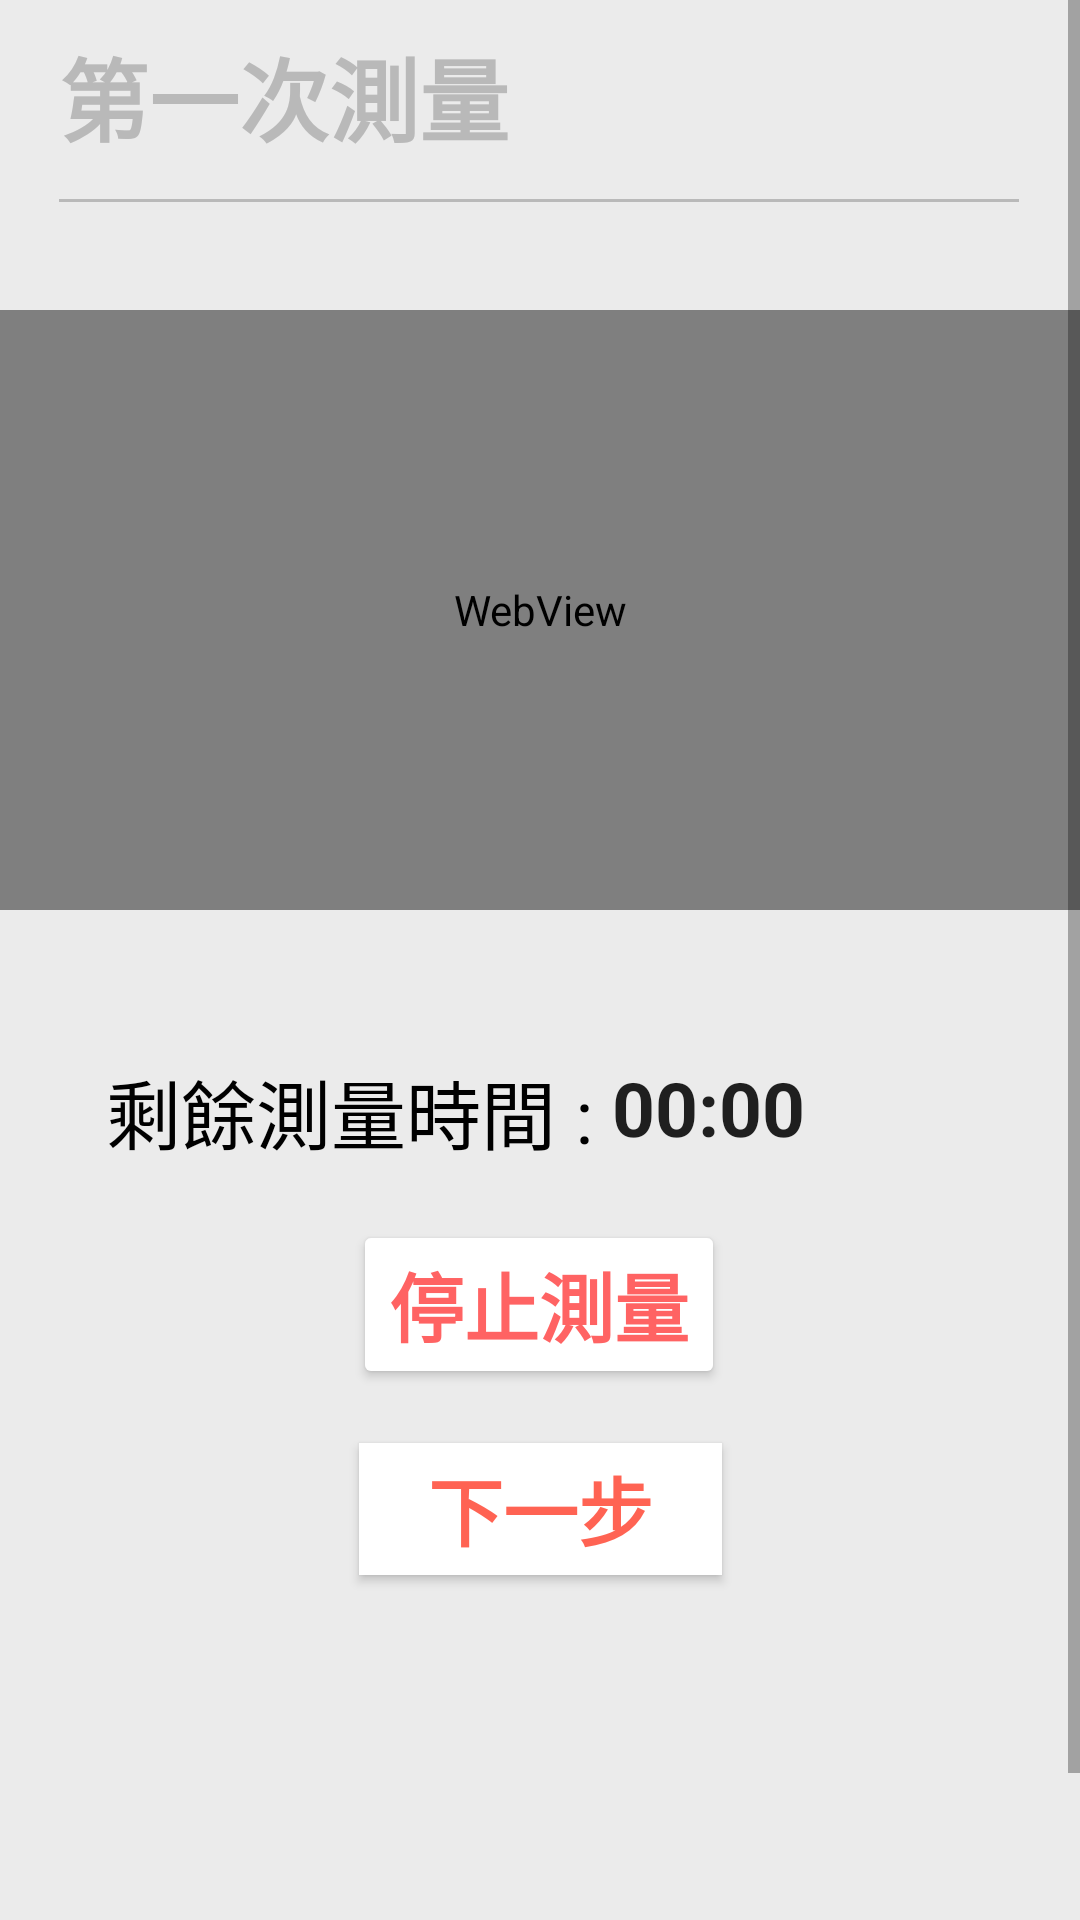

Write the Android layout XML for this screen, with the resource values it uses.
<!-- AndroidManifest.xml: application theme Theme.HeartSound.NoActionBar -->
<!-- res/layout/activity_first_time.xml -->
<?xml version="1.0" encoding="utf-8"?>
<ScrollView xmlns:android="http://schemas.android.com/apk/res/android"
xmlns:app="http://schemas.android.com/apk/res-auto"
xmlns:tools="http://schemas.android.com/tools"
android:layout_width="match_parent"
android:layout_height="match_parent"
android:scrollbarStyle="insideOverlay"
android:scrollbars="vertical"
android:fillViewport="true">
<android.support.constraint.ConstraintLayout
    android:layout_width="match_parent"
    android:layout_height="match_parent"
    android:background="#EBEBEB">


    <TextView
        android:id="@+id/First"
        android:layout_width="wrap_content"
        android:layout_height="wrap_content"
        android:layout_marginTop="10dp"
        android:text="第一次測量"
        android:textColor="#B9B9B9"
        android:textSize="30sp"
        android:textStyle="bold"
        app:layout_constraintBottom_toBottomOf="parent"
        app:layout_constraintEnd_toEndOf="parent"
        app:layout_constraintHorizontal_bias="0.0"
        app:layout_constraintStart_toStartOf="@+id/line"
        app:layout_constraintTop_toTopOf="parent"
        app:layout_constraintVertical_bias="0.0" />

    <View
        android:id="@+id/line"
        android:layout_width="320dp"
        android:layout_height="1dp"
        android:background="#B9B9B9"
        app:layout_constraintBottom_toBottomOf="parent"
        app:layout_constraintEnd_toEndOf="parent"
        app:layout_constraintHorizontal_bias="0.494"
        app:layout_constraintStart_toStartOf="parent"
        app:layout_constraintTop_toBottomOf="@+id/First"
        app:layout_constraintVertical_bias="0.02" />


    <TextView
        android:id="@+id/textView3"
        android:layout_width="wrap_content"
        android:layout_height="wrap_content"
        android:layout_marginTop="49dp"
        android:layout_marginBottom="292dp"
        android:text="剩餘測量時間 : "
        android:textColor="#000000"
        android:textSize="25sp"
        app:layout_constraintBottom_toBottomOf="parent"
        app:layout_constraintEnd_toEndOf="parent"
        app:layout_constraintHorizontal_bias="0.185"
        app:layout_constraintStart_toStartOf="parent"
        app:layout_constraintTop_toBottomOf="@+id/sd"
        app:layout_constraintVertical_bias="0.0" />

    <Button
        android:id="@+id/department_stop_test"
        android:layout_width="wrap_content"
        android:layout_height="wrap_content"
        android:text="停止測量"
        android:textSize="25sp"
        android:textStyle="bold"
        android:textColor="#FF6363"
        app:backgroundTint="#FFFFFF"
        app:layout_constraintBottom_toBottomOf="parent"
        app:layout_constraintEnd_toEndOf="parent"
        app:layout_constraintHorizontal_bias="0.498"
        app:layout_constraintStart_toStartOf="parent"
        app:layout_constraintTop_toBottomOf="@+id/textView3"
        app:layout_constraintVertical_bias="0.072" />

    <WebView
        android:id="@+id/sd"
        android:layout_width="match_parent"
        android:layout_height="200dp"
        android:layout_marginTop="36dp"
        app:layout_constraintBottom_toBottomOf="parent"
        app:layout_constraintEnd_toEndOf="parent"
        app:layout_constraintStart_toStartOf="parent"
        app:layout_constraintTop_toBottomOf="@+id/line"
        app:layout_constraintVertical_bias="0.0"
        tools:ignore="MissingConstraints" >

    </WebView>


    <Chronometer
        android:id="@+id/count_down"
        android:layout_width="wrap_content"
        android:layout_height="wrap_content"
        android:layout_marginTop="49dp"
        android:countDown="true"
        android:textSize="25sp"
        android:textStyle="bold"
        app:layout_constraintEnd_toEndOf="parent"
        app:layout_constraintHorizontal_bias="0.0"
        app:layout_constraintStart_toEndOf="@+id/textView3"
        app:layout_constraintTop_toBottomOf="@+id/sd"
        tools:ignore="MissingConstraints" />

    <Button
        android:id="@+id/next"
        android:layout_width="121dp"
        android:layout_height="44dp"
        android:layout_marginTop="18dp"
        android:layout_marginBottom="168dp"
        android:background="#FFFFFF"
        android:text="下一步"
        android:textColor="#FF6353"
        android:textSize="25sp"
        android:textStyle="bold"
        app:backgroundTint="#FFFFFF"
        app:layout_constraintBottom_toBottomOf="parent"
        app:layout_constraintEnd_toEndOf="parent"
        app:layout_constraintStart_toStartOf="parent"
        app:layout_constraintTop_toBottomOf="@+id/department_stop_test"
        tools:ignore="TextContrastCheck,TouchTargetSizeCheck" />


</android.support.constraint.ConstraintLayout>
</ScrollView>
<!-- resources referenced by this layout -->
<resources>
  <style name="Theme.HeartSound.NoActionBar">
      <item name="windowNoTitle">true</item>
      <item name="windowActionBar">false</item>
      <item name="android:windowFullscreen">false</item>
  </style>
</resources>
